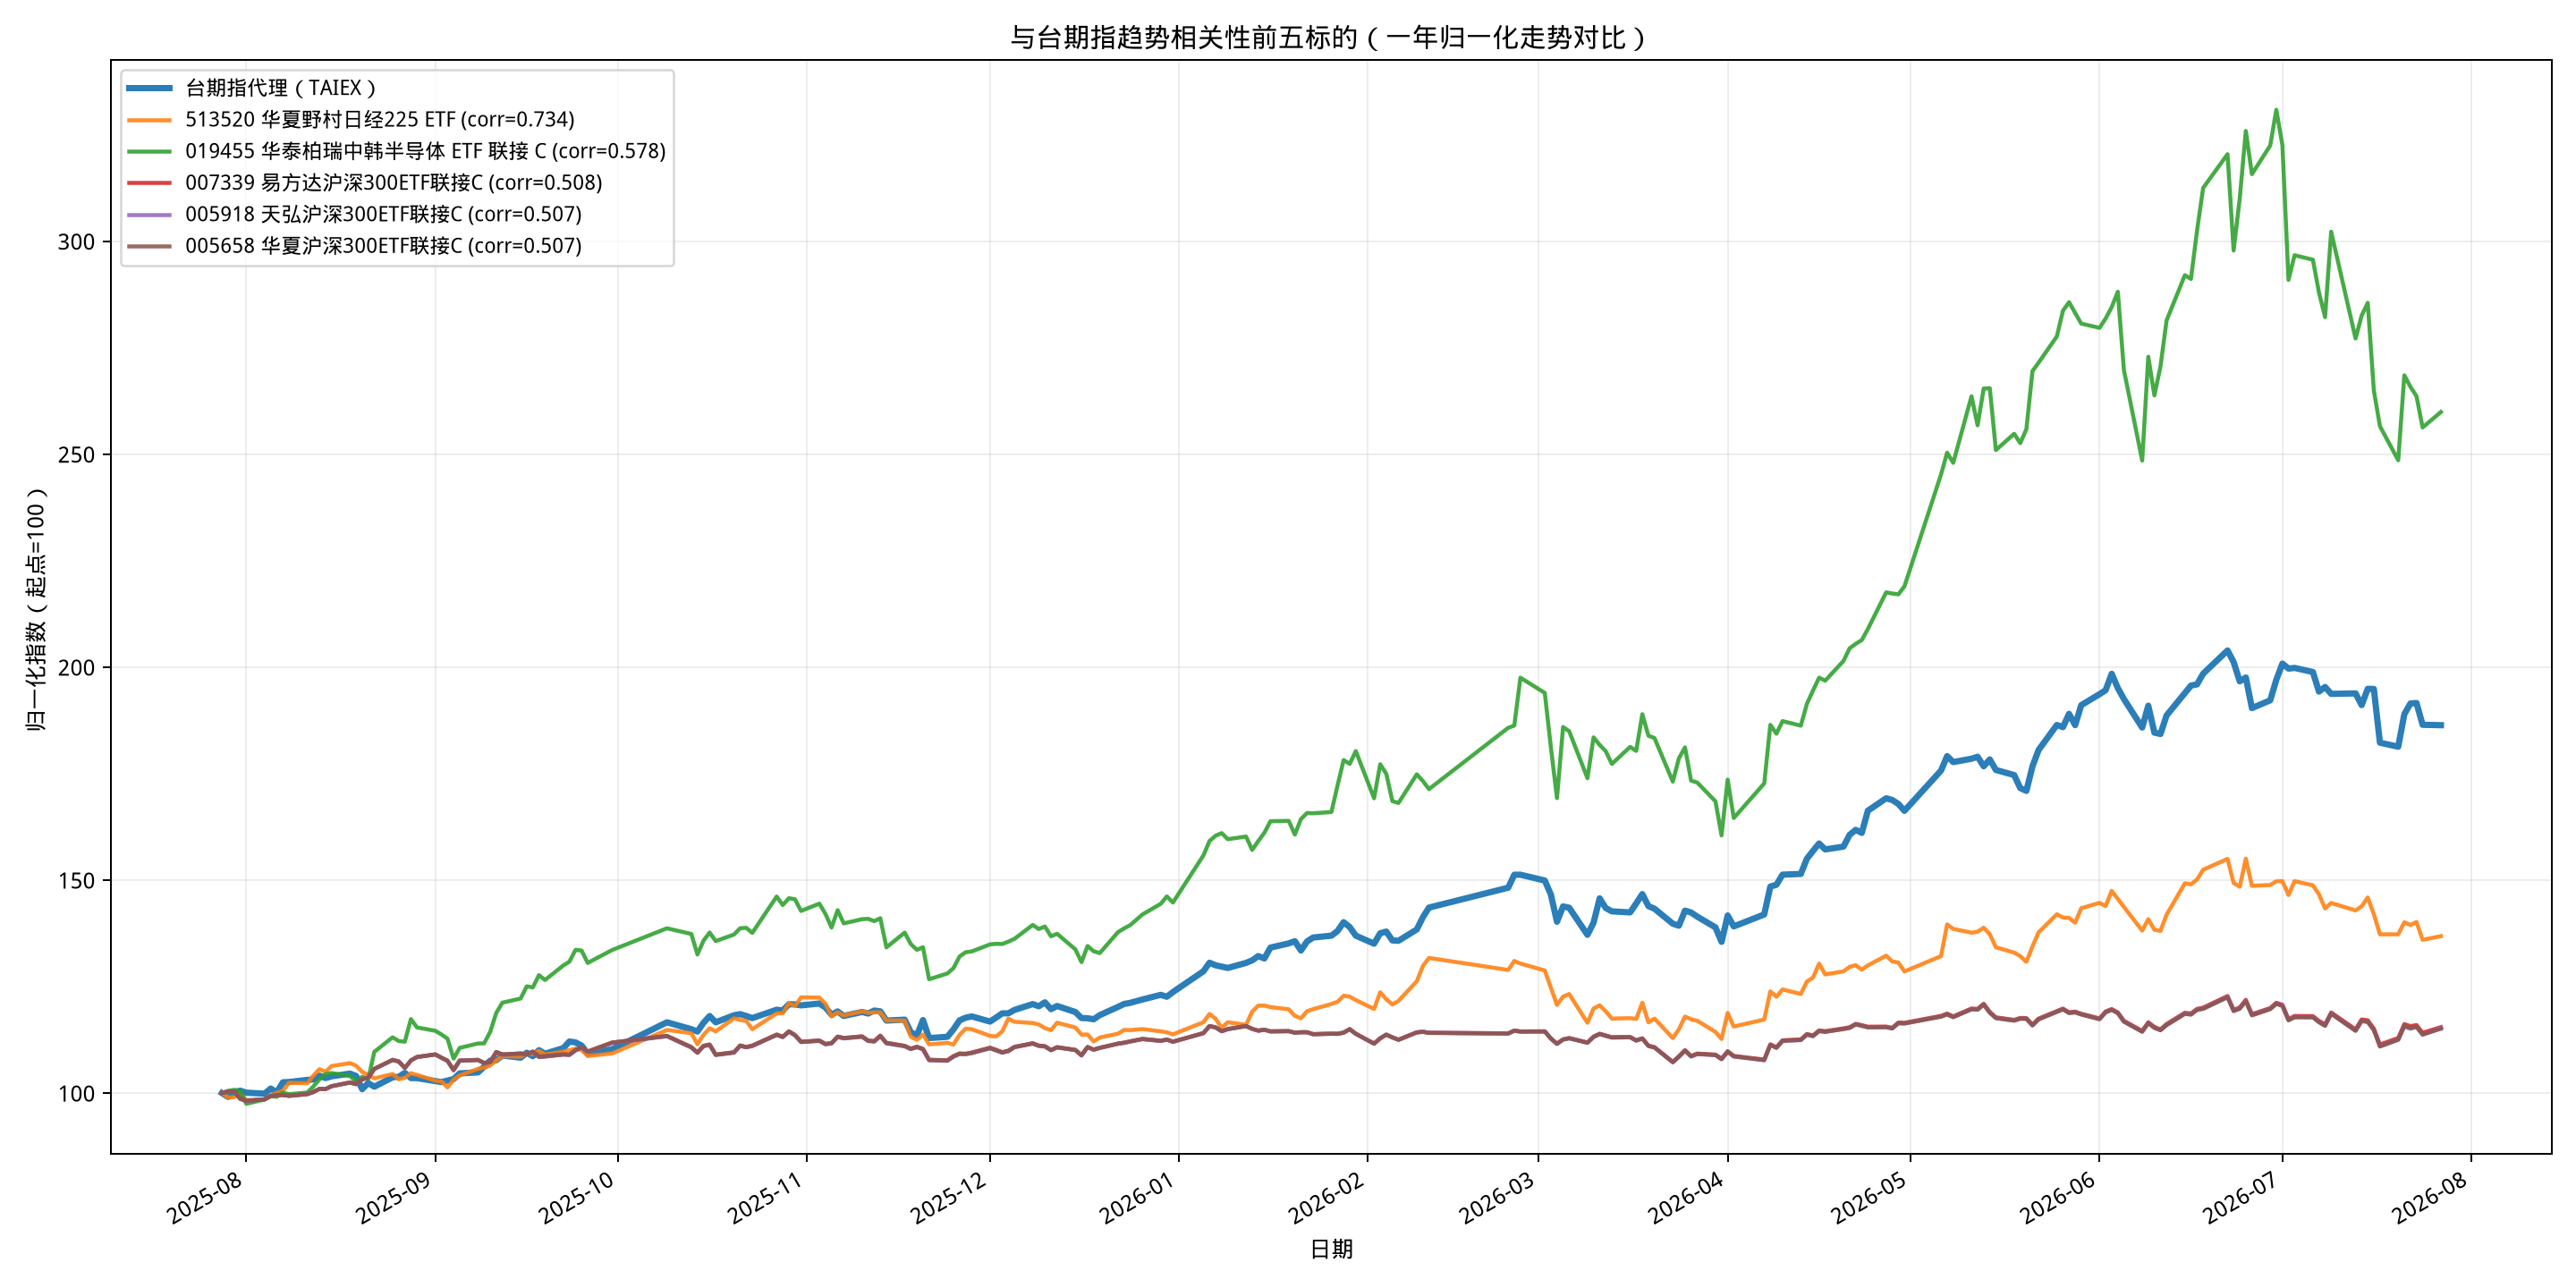

Values plotted in this chart, from the file beside it:
date, 台期指代理_TAIEX, 513520_华夏野村日经225 ETF_corr_0.734, 019455_华泰柏瑞中韩半导体 ETF 联接 C_corr_0.578, 007339_易方达沪深300ETF联接C_corr_0.508, 005918_天弘沪深300ETF联接C_corr_0.507, 005658_华夏沪深300ETF联接C_corr_0.507
2025-07-28, 100, 100, 100, 100, 100, 100
2025-07-29, 99.1, 98.95, 100.5, 100.4, 100.4, 100.4
2025-07-30, 100.2, 99.02, 100.7, 100.4, 100.4, 100.4
2025-07-31, 100.6, 99.91, 100.5, 98.64, 98.64, 98.65
2025-08-01, 100.1, 98.37, 97.47, 98.16, 98.16, 98.17
2025-08-04, 99.85, 98.46, 98.49, 98.53, 98.52, 98.53
2025-08-05, 101.1, 99.51, 99.3, 99.28, 99.27, 99.29
2025-08-06, 100.1, 100, 99.12, 99.52, 99.51, 99.52
2025-08-07, 102.5, 100.5, 100.1, 99.54, 99.53, 99.54
2025-08-08, 102.6, 102.4, 99.73, 99.35, 99.34, 99.35
2025-08-11, 103.1, 102.3, 100.1, 99.76, 99.74, 99.75
2025-08-12, 103.2, 104.1, 101.5, 100.2, 100.2, 100.2
2025-08-13, 104.1, 105.6, 103.2, 101, 101, 101
2025-08-14, 103.5, 105, 104.4, 100.9, 100.9, 100.9
2025-08-15, 103.9, 106.3, 104.7, 101.6, 101.6, 101.6
2025-08-18, 104.6, 107, 104, 102.5, 102.5, 102.5
2025-08-19, 104, 106.4, 102.7, 102.1, 102.1, 102.1
2025-08-20, 100.9, 105, 103.8, 103.2, 103.2, 103.2
2025-08-21, 102.3, 104.3, 103.3, 103.6, 103.6, 103.6
2025-08-22, 101.5, 103.5, 109.7, 105.7, 105.7, 105.7
2025-08-25, 103.7, 104.5, 113.1, 107.8, 107.8, 107.8
2025-08-26, 103.8, 103.2, 112.2, 107.4, 107.4, 107.4
2025-08-27, 104.7, 103.6, 112, 105.9, 105.9, 105.9
2025-08-28, 103.5, 104.7, 117.4, 107.7, 107.6, 107.7
2025-08-29, 103.5, 104.3, 115.4, 108.5, 108.4, 108.5
2025-09-01, 102.8, 102.9, 114.6, 109.1, 109, 109.1
2025-09-02, 102.6, 102.7, 113.8, 108.3, 108.3, 108.3
2025-09-03, 102.9, 101.3, 112.8, 107.6, 107.6, 107.6
2025-09-04, 103.3, 103.1, 108.1, 105.4, 105.4, 105.4
2025-09-05, 104.6, 104.1, 110.6, 107.6, 107.6, 107.6
2025-09-08, 104.8, 105.7, 111.6, 107.8, 107.8, 107.8
2025-09-09, 106.2, 105.9, 111.7, 107.1, 107, 107.1
2025-09-10, 107.6, 106.5, 114.3, 107.3, 107.2, 107.3
2025-09-11, 107.7, 107.6, 118.8, 109.6, 109.6, 109.6
2025-09-12, 108.8, 108.7, 121.2, 109, 109, 109.1
2025-09-15, 108.3, 108.6, 122.2, 109.3, 109.2, 109.3
2025-09-16, 109.5, 109.2, 125.1, 109.1, 109, 109.1
2025-09-17, 108.7, 109.2, 124.8, 109.7, 109.7, 109.7
2025-09-18, 110.1, 109.9, 127.7, 108.5, 108.5, 108.5
2025-09-19, 109.2, 109, 126.5, 108.6, 108.5, 108.6
2025-09-22, 110.5, 109.7, 130, 109.1, 109, 109.1
2025-09-23, 112.1, 110.1, 130.9, 109, 108.9, 109
2025-09-24, 111.9, 110.4, 133.6, 110.1, 110, 110.1
2025-09-25, 111.2, 110.1, 133.5, 110.7, 110.7, 110.7
2025-09-26, 109.3, 108.7, 130.5, 109.7, 109.7, 109.7
2025-09-30, 110.3, 109.3, 133.6, 111.8, 111.8, 111.8
2025-10-09, 116.6, 114.8, 138.7, 113.4, 113.3, 113.4
2025-10-13, 115, 114.1, 137.3, 110.8, 110.7, 110.8
2025-10-14, 114.4, 111.5, 132.5, 109.5, 109.4, 109.5
2025-10-15, 116.5, 113.7, 135.8, 111.1, 111, 111.1
2025-10-16, 118.1, 115.2, 137.7, 111.4, 111.3, 111.4
2025-10-17, 116.6, 114.5, 135.7, 109, 108.9, 109
2025-10-20, 118.3, 117.6, 137.2, 109.6, 109.5, 109.5
2025-10-21, 118.5, 117.1, 138.7, 111.2, 111.1, 111.1
2025-10-22, 118.1, 117, 138.8, 110.8, 110.7, 110.8
2025-10-23, 117.6, 115, 137.6, 111.1, 111, 111.1
2025-10-27, 119.6, 118.7, 146.1, 113.7, 113.6, 113.7
2025-10-28, 119.4, 118.7, 144.1, 113.2, 113.1, 113.2
2025-10-29, 120.9, 121.1, 145.7, 114.5, 114.4, 114.5
2025-10-30, 120.8, 120.4, 145.5, 113.6, 113.5, 113.6
... 173 more rows
